Run: headless pygame with SDL's dummy video driver; simulated clock (each Clock.tick advances the game by its frame time, no real sleeping); random seed 0; keys injected as events and as key.get_pressed() state; no mouse input; restart key R tapped at the start of phases 3 and 4.
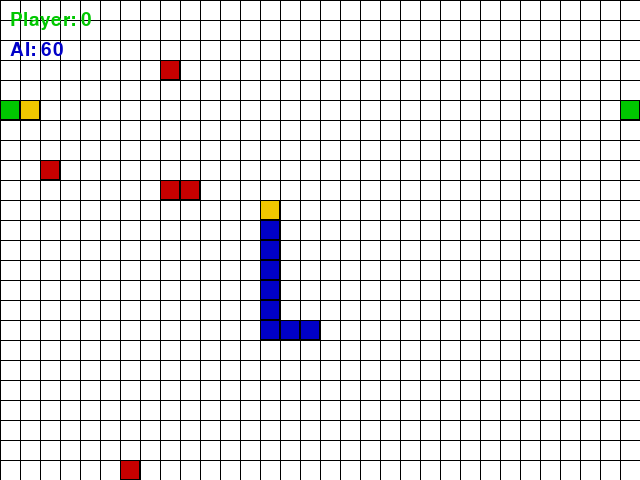
Frame 1 of 4 · flips 1–60 · no input
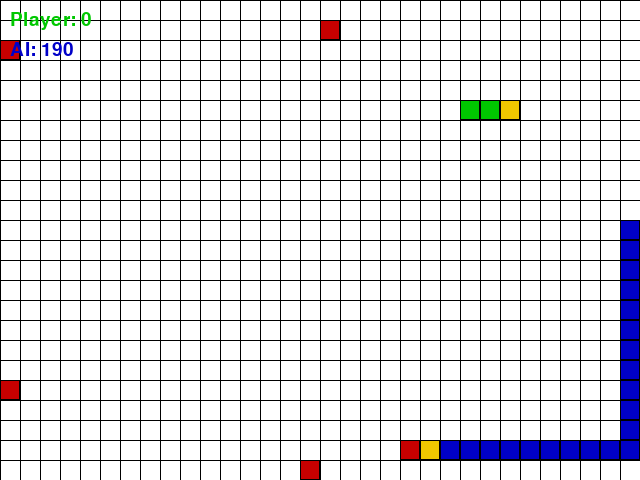
Frame 2 of 4 · flips 61–180 · tapped SPACE, RETURN · held RIGHT (→), D
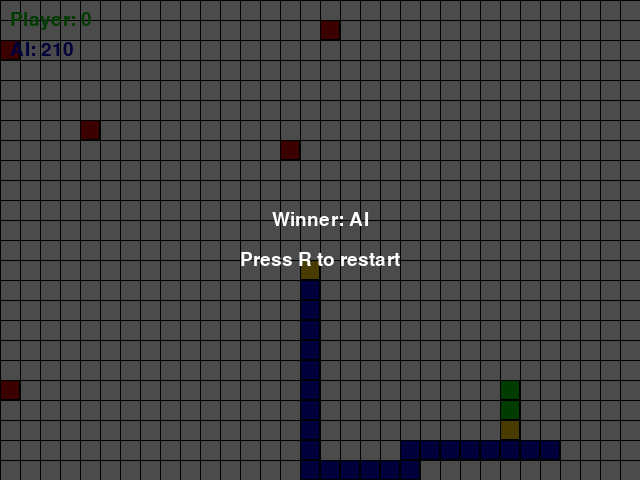
Frame 3 of 4 · flips 181–300 · tapped R · held DOWN (↓), S
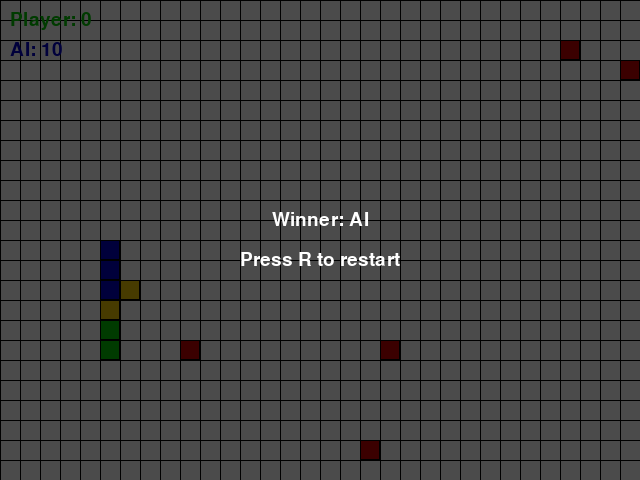
Frame 4 of 4 · flips 301–420 · tapped R · held LEFT (←), A, UP (↑), W

The pygame program that drew these frames:

#cmd
#pip install pygame

import pygame
import random
import sys

WINDOW_WIDTH = 640
WINDOW_HEIGHT = 480
CELL_SIZE = 20
FRAME_RATE = 12
FOOD_COUNT = 5

WHITE = (255, 255, 255)
BLACK = (0, 0, 0)
GREEN = (0, 200, 0)
BLUE = (0, 0, 200)
RED = (200, 0, 0)
YELLOW = (240, 200, 0)

DIRECTIONS = {
    pygame.K_UP: (0, -1),
    pygame.K_DOWN: (0, 1),
    pygame.K_LEFT: (-1, 0),
    pygame.K_RIGHT: (1, 0),
}

class Snake:
    def __init__(self, body, direction, color, name):
        self.body = body
        self.direction = direction
        self.color = color
        self.name = name
        self.score = 0
        self.alive = True

    @property
    def head(self):
        return self.body[0]

    def change_direction(self, key):
        if key not in DIRECTIONS:
            return
        new_dir = DIRECTIONS[key]
        current_dir = DIRECTIONS[self.direction]
        if (new_dir[0] == -current_dir[0] and new_dir[1] == -current_dir[1]):
            return
        self.direction = key

    def next_head(self):
        dx, dy = DIRECTIONS[self.direction]
        grid_width = WINDOW_WIDTH // CELL_SIZE
        grid_height = WINDOW_HEIGHT // CELL_SIZE
        return ((self.head[0] + dx) % grid_width, (self.head[1] + dy) % grid_height)

    def move(self, grow=False):
        self.body.insert(0, self.next_head())
        if not grow:
            self.body.pop()

    def collides_with(self, position, include_head=True):
        if include_head:
            return position in self.body
        return position in self.body[1:]

    def kill(self):
        self.alive = False

class SnakeGame:
    def __init__(self):
        pygame.init()
        self.screen = pygame.display.set_mode((WINDOW_WIDTH, WINDOW_HEIGHT))
        pygame.display.set_caption("Snake vs AI")
        self.clock = pygame.time.Clock()
        self.font = pygame.font.SysFont(None, 28)
        self.reset()

    def reset(self):
        self.player = Snake([(5, 5), (4, 5), (3, 5)], pygame.K_RIGHT, GREEN, "Player")
        self.enemy = Snake([(15, 10), (16, 10), (17, 10)], pygame.K_LEFT, BLUE, "AI")
        self.foods = []
        self.spawn_foods()
        self.game_over = False
        self.winner = None

    def spawn_food(self):
        grid_width = WINDOW_WIDTH // CELL_SIZE
        grid_height = WINDOW_HEIGHT // CELL_SIZE
        while True:
            pos = (random.randint(0, grid_width - 1), random.randint(0, grid_height - 1))
            if pos not in self.player.body and pos not in self.enemy.body and pos not in self.foods:
                self.foods.append(pos)
                return

    def spawn_foods(self):
        while len(self.foods) < FOOD_COUNT:
            self.spawn_food()

    def handle_events(self):
        for event in pygame.event.get():
            if event.type == pygame.QUIT:
                pygame.quit()
                sys.exit()
            elif event.type == pygame.KEYDOWN:
                if event.key == pygame.K_r and self.game_over:
                    self.reset()
                else:
                    self.player.change_direction(event.key)

        self.handle_keyboard_hold()

    def handle_keyboard_hold(self):
        if self.game_over:
            return
        keys = pygame.key.get_pressed()
        if keys[pygame.K_UP]:
            self.player.change_direction(pygame.K_UP)
        elif keys[pygame.K_DOWN]:
            self.player.change_direction(pygame.K_DOWN)
        elif keys[pygame.K_LEFT]:
            self.player.change_direction(pygame.K_LEFT)
        elif keys[pygame.K_RIGHT]:
            self.player.change_direction(pygame.K_RIGHT)

    def update(self):
        if self.game_over:
            return

        self.update_ai_direction()

        player_next = self.player.next_head() if self.player.alive else None
        enemy_next = self.enemy.next_head() if self.enemy.alive else None

        if self.player.alive:
            self.player.alive = not self.is_collision(player_next, self.player)
        if self.enemy.alive:
            self.enemy.alive = not self.is_collision(enemy_next, self.enemy)

        if self.player.alive and self.enemy.alive and player_next == enemy_next:
            self.player.kill()
            self.enemy.kill()

        if self.player.alive:
            grow = player_next in self.foods
            self.player.move(grow=grow)
            if grow:
                self.player.score += 10
                self.foods.remove(player_next)
                self.spawn_food()
        if self.enemy.alive:
            grow = enemy_next in self.foods
            self.enemy.move(grow=grow)
            if grow:
                self.enemy.score += 10
                if enemy_next in self.foods:
                    self.foods.remove(enemy_next)
                self.spawn_food()

        if self.player.alive and self.enemy.alive and self.player.head == self.enemy.head:
            self.player.kill()
            self.enemy.kill()

        self.check_game_over()

    def update_ai_direction(self):
        if not self.enemy.alive:
            return

        next_dir = self.choose_ai_direction()
        if next_dir:
            self.enemy.direction = next_dir

    def choose_ai_direction(self):
        best_dir = None
        best_distance = float('inf')
        if not self.foods:
            return self.enemy.direction
        for key, delta in DIRECTIONS.items():
            if self.is_reverse_direction(self.enemy.direction, key):
                continue
            next_pos = (self.enemy.head[0] + delta[0], self.enemy.head[1] + delta[1])
            if self.is_collision(next_pos, self.enemy):
                continue
            distance = min(abs(next_pos[0] - food[0]) + abs(next_pos[1] - food[1]) for food in self.foods)
            if distance < best_distance:
                best_distance = distance
                best_dir = key

        if best_dir is None:
            for key, delta in DIRECTIONS.items():
                if self.is_reverse_direction(self.enemy.direction, key):
                    continue
                next_pos = (self.enemy.head[0] + delta[0], self.enemy.head[1] + delta[1])
                if not self.is_collision(next_pos, self.enemy):
                    return key
        return best_dir or self.enemy.direction

    def is_reverse_direction(self, current, new):
        if current not in DIRECTIONS or new not in DIRECTIONS:
            return False
        cur = DIRECTIONS[current]
        nxt = DIRECTIONS[new]
        return cur[0] == -nxt[0] and cur[1] == -nxt[1]

    def is_collision(self, position, snake):
        if position is None:
            return True
        if position in snake.body[:-1]:
            return True
        other = self.enemy if snake is self.player else self.player
        if position in other.body:
            return True
        return False

    def check_game_over(self):
        if not self.player.alive or not self.enemy.alive:
            self.game_over = True
            if self.player.alive and not self.enemy.alive:
                self.winner = self.player.name
            elif self.enemy.alive and not self.player.alive:
                self.winner = self.enemy.name
            elif not self.player.alive and not self.enemy.alive:
                self.winner = "Tie"

    def draw_grid(self):
        for x in range(0, WINDOW_WIDTH, CELL_SIZE):
            pygame.draw.line(self.screen, BLACK, (x, 0), (x, WINDOW_HEIGHT), 1)
        for y in range(0, WINDOW_HEIGHT, CELL_SIZE):
            pygame.draw.line(self.screen, BLACK, (0, y), (WINDOW_WIDTH, y), 1)

    def draw_snake(self, snake):
        for i, segment in enumerate(snake.body):
            x, y = segment
            rect = pygame.Rect(x * CELL_SIZE, y * CELL_SIZE, CELL_SIZE, CELL_SIZE)
            color = YELLOW if i == 0 else snake.color
            pygame.draw.rect(self.screen, color, rect)
            pygame.draw.rect(self.screen, BLACK, rect, 1)

    def draw(self):
        self.screen.fill(WHITE)
        self.draw_grid()
        self.draw_snake(self.player)
        self.draw_snake(self.enemy)
        for food in self.foods:
            food_rect = pygame.Rect(food[0] * CELL_SIZE, food[1] * CELL_SIZE, CELL_SIZE, CELL_SIZE)
            pygame.draw.rect(self.screen, RED, food_rect)
            pygame.draw.rect(self.screen, BLACK, food_rect, 1)

        player_text = self.font.render(f"Player: {self.player.score}", True, GREEN)
        enemy_text = self.font.render(f"AI: {self.enemy.score}", True, BLUE)
        self.screen.blit(player_text, (10, 10))
        self.screen.blit(enemy_text, (10, 40))

        if self.game_over:
            self.show_game_over()

        pygame.display.flip()

    def show_game_over(self):
        overlay = pygame.Surface((WINDOW_WIDTH, WINDOW_HEIGHT), pygame.SRCALPHA)
        overlay.fill((0, 0, 0, 180))
        self.screen.blit(overlay, (0, 0))

        result = "Draw!" if self.winner == "Tie" else f"Winner: {self.winner}"
        text1 = self.font.render(result, True, WHITE)
        text2 = self.font.render("Press R to restart", True, WHITE)
        self.screen.blit(text1, (WINDOW_WIDTH // 2 - text1.get_width() // 2, WINDOW_HEIGHT // 2 - 30))
        self.screen.blit(text2, (WINDOW_WIDTH // 2 - text2.get_width() // 2, WINDOW_HEIGHT // 2 + 10))

    def run(self):
        while True:
            self.handle_events()
            self.update()
            self.draw()
            self.clock.tick(FRAME_RATE)


if __name__ == "__main__":
    SnakeGame().run()
